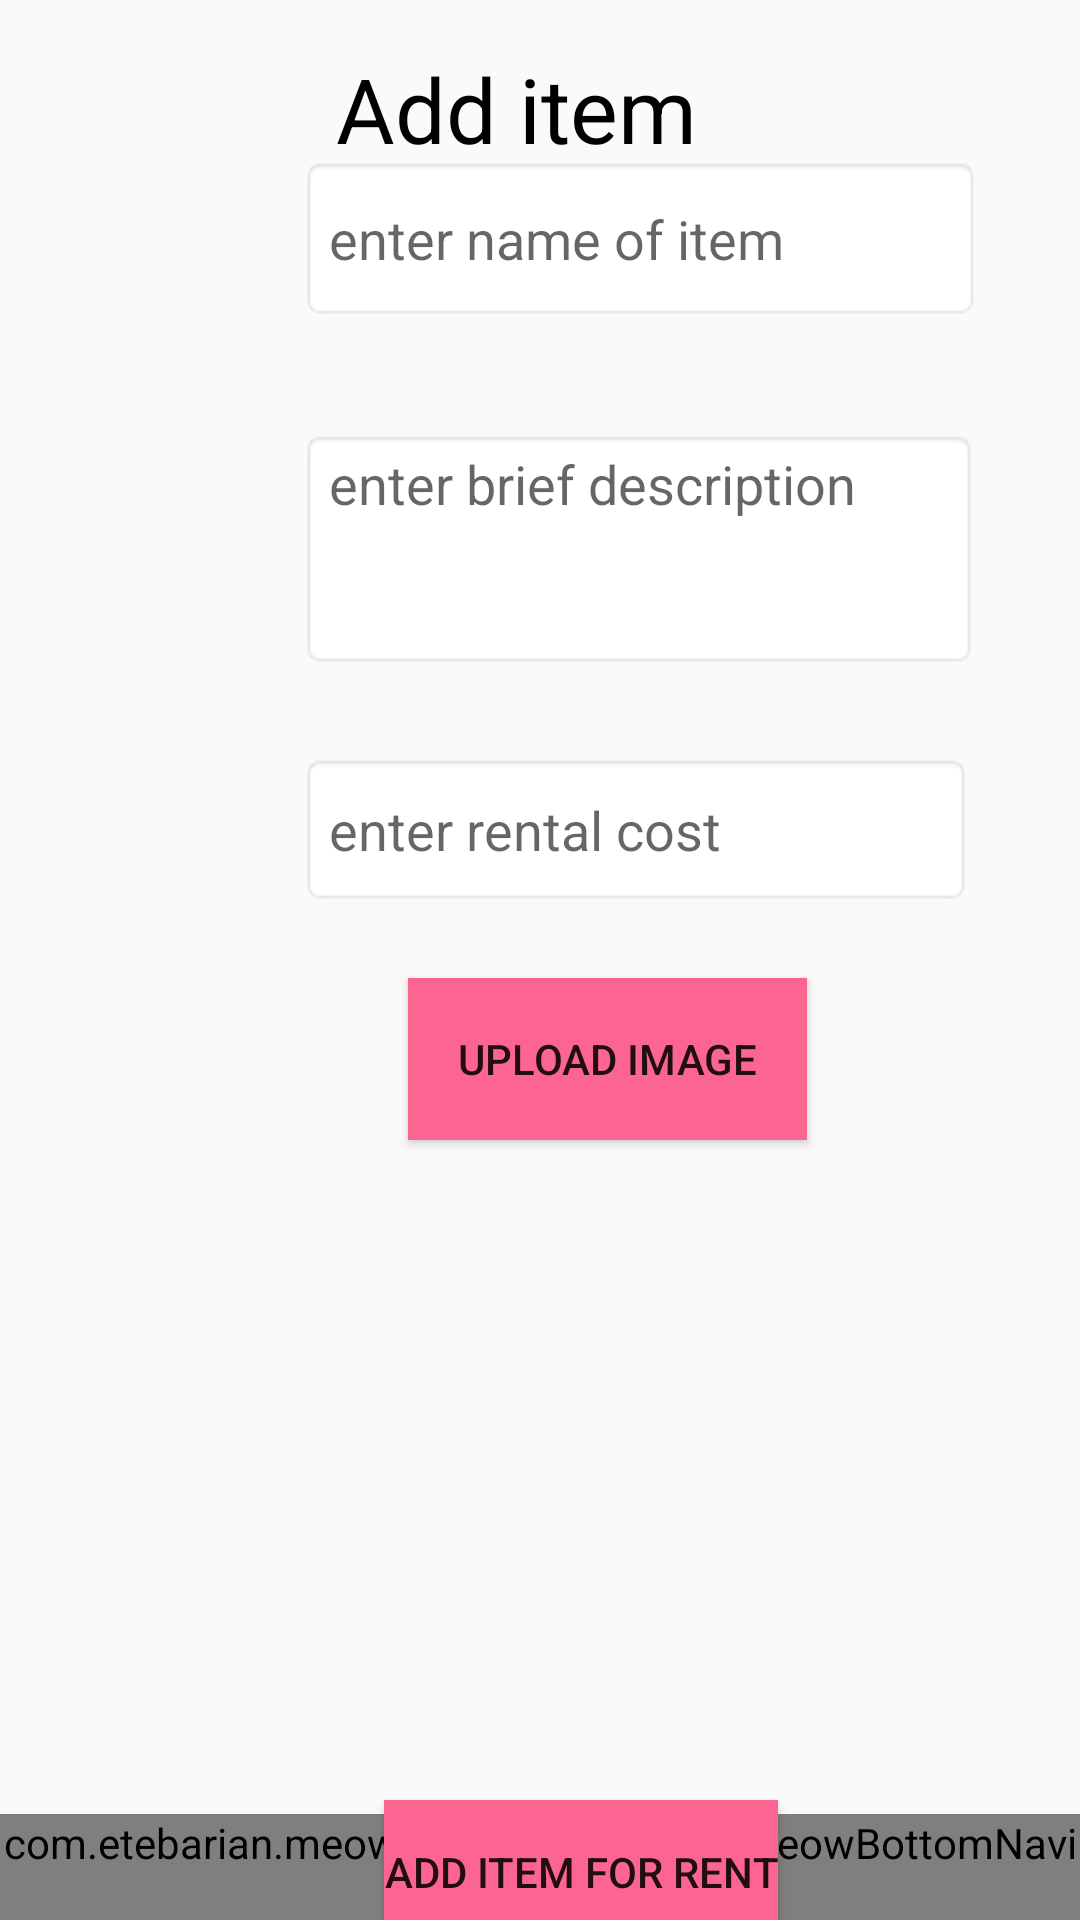

Android layout source for this screen:
<!-- AndroidManifest.xml: application theme Theme.MyApplication -->
<!-- res/layout/activity_additem.xml -->
<?xml version="1.0" encoding="utf-8"?>
<androidx.constraintlayout.widget.ConstraintLayout xmlns:android="http://schemas.android.com/apk/res/android"
    xmlns:app="http://schemas.android.com/apk/res-auto"
    xmlns:tools="http://schemas.android.com/tools"
    android:layout_width="match_parent"
    android:layout_height="match_parent"
    tools:context=".additem">

    <EditText
        android:id="@+id/description"
        android:layout_width="226dp"
        android:layout_height="80dp"
        android:layout_marginStart="100dp"
        android:layout_marginTop="36dp"
        android:background="@android:drawable/editbox_background"
        android:ems="10"
        android:gravity="start|top"
        android:hint="enter brief description"
        android:inputType="textMultiLine"
        app:layout_constraintStart_toStartOf="parent"
        app:layout_constraintTop_toBottomOf="@+id/itemname" />

    <EditText
        android:id="@+id/cost"
        android:layout_width="224dp"
        android:layout_height="51dp"
        android:layout_marginStart="100dp"
        android:layout_marginTop="28dp"
        android:background="@android:drawable/editbox_background"
        android:ems="10"
        android:hint="enter rental cost"
        android:inputType="numberDecimal"
        app:layout_constraintStart_toStartOf="parent"
        app:layout_constraintTop_toBottomOf="@+id/description" />

    <Button
        android:id="@+id/upload"
        android:layout_width="133dp"
        android:layout_height="54dp"
        android:layout_marginStart="136dp"
        android:layout_marginTop="24dp"
        android:background="#FC6591"
        android:text="upload image"
        app:layout_constraintStart_toStartOf="parent"
        app:layout_constraintTop_toBottomOf="@+id/cost" />

    <Button
        android:id="@+id/add"
        android:layout_width="wrap_content"
        android:layout_height="wrap_content"
        android:layout_marginStart="128dp"
        android:layout_marginTop="220dp"
        android:background="#FC6591"
        android:text="add item for rent"
        app:layout_constraintStart_toStartOf="parent"
        app:layout_constraintTop_toBottomOf="@+id/upload" />

    <ImageView
        android:id="@+id/imageView"
        android:layout_width="205dp"
        android:layout_height="185dp"
        android:layout_marginStart="100dp"
        android:layout_marginTop="12dp"
        app:layout_constraintStart_toStartOf="parent"
        app:layout_constraintTop_toBottomOf="@+id/upload"
        tools:srcCompat="@tools:sample/avatars" />

    <EditText
        android:id="@+id/itemname"
        android:layout_width="227dp"
        android:layout_height="55dp"
        android:layout_marginStart="100dp"
        android:layout_marginTop="52dp"
        android:ems="10"
        android:hint="enter name of item"
        android:inputType="textPersonName"
        android:background="@android:drawable/editbox_background"
        app:layout_constraintStart_toStartOf="parent"
        app:layout_constraintTop_toTopOf="parent" />


    <com.etebarian.meowbottomnavigation.MeowBottomNavigation
        android:id="@+id/bottomNavigation"
        android:layout_width="match_parent"
        android:layout_height="wrap_content"
        app:layout_constraintBottom_toBottomOf="parent"
        app:mbn_backgroundBottomColor="#E7E4E6"
        app:mbn_circleColor="#ffffff"
        app:mbn_countBackgroundColor="#ff6f00"
        app:mbn_countTextColor="#ffffff"
        app:mbn_defaultIconColor="#90a4ae"
        app:mbn_rippleColor="#2f424242"
        app:mbn_selectedIconColor="#3c415e"
        app:mbn_shadowColor="#1f212121"


        tools:layout_editor_absoluteX="0dp" />

    <TextView
        android:id="@+id/textView3"
        android:layout_width="wrap_content"
        android:layout_height="wrap_content"
        android:layout_marginTop="16dp"
        android:text="Add item"
        android:textColor="#000000"
        android:textSize="30sp"
        app:layout_constraintEnd_toEndOf="parent"
        app:layout_constraintHorizontal_bias="0.468"
        app:layout_constraintStart_toStartOf="parent"
        app:layout_constraintTop_toTopOf="parent" />


</androidx.constraintlayout.widget.ConstraintLayout>
<!-- resources referenced by this layout -->
<resources>
  <style name="Theme.MyApplication" parent="Theme.AppCompat.Light.NoActionBar">
          
          <item name="colorPrimary">#FE87AA</item>
          <item name="colorPrimaryVariant">@color/purple_700</item>
          <item name="colorOnPrimary">@color/white</item>
          
          <item name="colorSecondary">@color/teal_200</item>
          <item name="colorSecondaryVariant">@color/teal_700</item>
          <item name="colorOnSecondary">@color/black</item>
          
          <item name="android:statusBarColor">?attr/colorPrimaryVariant</item>
          
      </style>
  <!-- not gathered from this repository: default colours our renderer supplied (Android Studio template values) -->
  <color name="purple_700">#FF3700B3</color>
  <color name="teal_200">#FF03DAC5</color>
  <color name="teal_700">#FF018786</color>
  <color name="black">#FF000000</color>
  <color name="white">#FFFFFFFF</color>
</resources>
